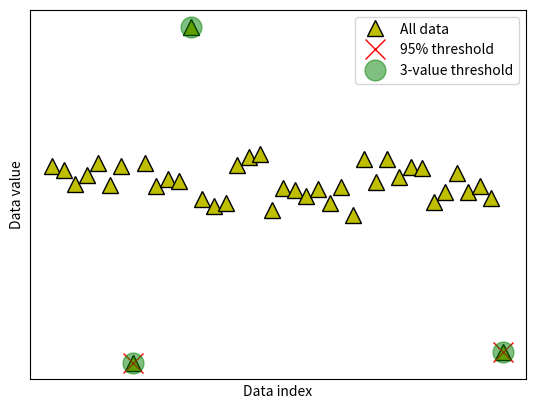

Here is the Python script that generated this plot:
import numpy as np
import matplotlib.pyplot as plt

## create some data

N = 40
data = np.random.randn(N)
data[data<-2] = -data[data<-2]**2
data[data>2]  =  data[data>2]**2

# also need the mean-centered data
dataMC = data - np.mean(data)

# and plot them (not it ;) )
fig,ax = plt.subplots(1,1)
ax.plot(data,'k^',markerfacecolor='y',markersize=12)
ax.set_xticks([])
ax.set_yticks([])
ax.set_xlabel('Data index')
ax.set_ylabel('Data value')
plt.show()

## option 1: remove k% of the data

# percent of "extreme" data values to remove
trimPct = 5 # in percent

# identify the cut-off (note the abs() )
datacutoff = np.percentile(abs(dataMC),100-trimPct)

# find the exceedance data values
data2cut = np.where( abs(dataMC)>datacutoff )[0]

# and mark those off
ax.plot(data2cut,data[data2cut],'rx',markersize=15)

fig

## option 2: remove k most extreme values

# number of "extreme" data values to remove
k2remove = 3  # in number

# find the exceedance data values
datasortIdx = np.argsort(abs(dataMC),axis=0)[::-1]
data2cut = np.squeeze(datasortIdx[:k2remove])

# and mark those off
ax.plot(data2cut,data[data2cut],'go',markersize=15,alpha=.5)

# finally, add a legend
ax.legend(('All data','%g%% threshold'%(100-trimPct),'%g-value threshold'%k2remove))
fig